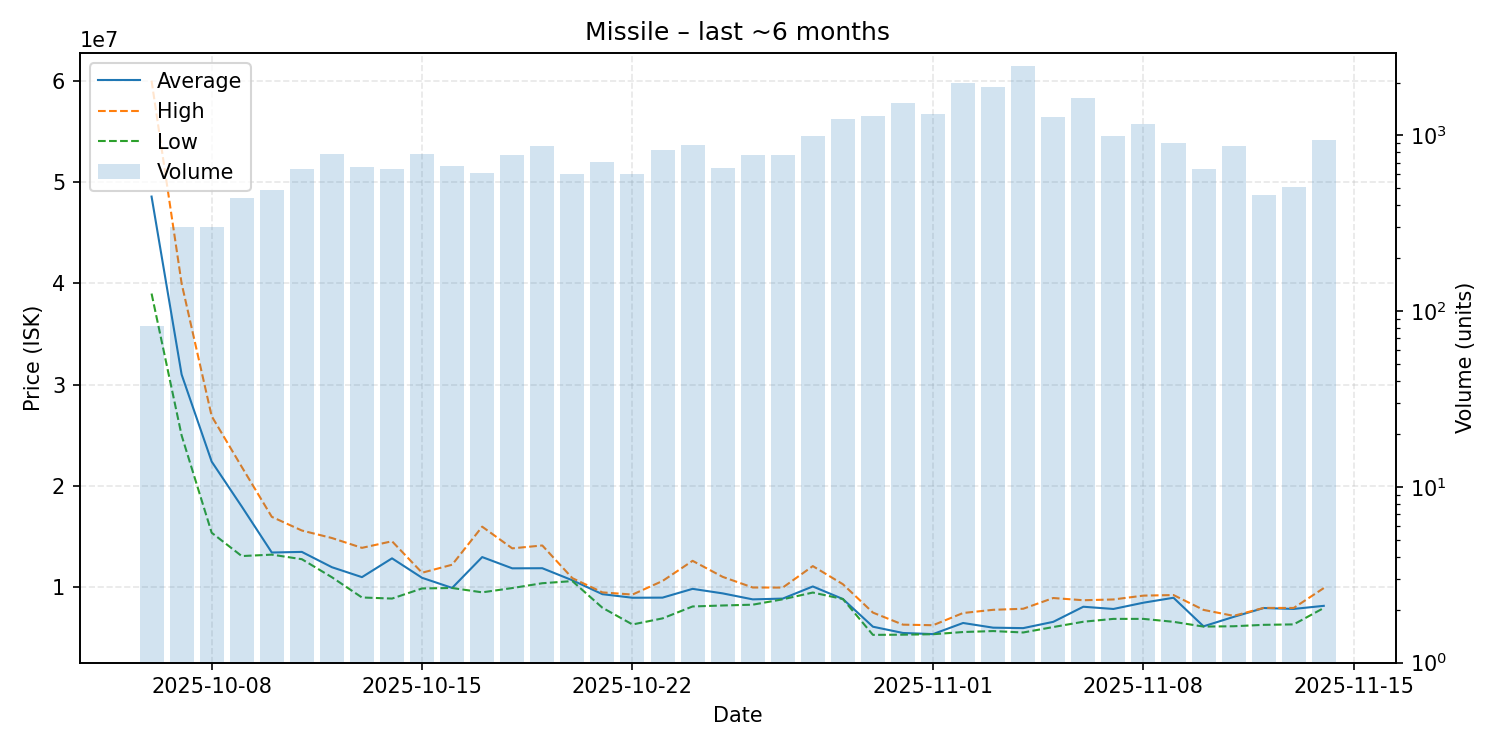

Data behind this chart, as committed beside it:
date, average, highest, lowest, order_count, volume
2025-10-06, 48568171, 60000000, 39000000, 61, 82
2025-10-07, 31010000, 39990000, 25000000, 194, 300
2025-10-08, 22420000, 26900000, 15400000, 216, 300
2025-10-09, 17990000, 21900000, 13100000, 284, 442
2025-10-10, 13450000, 16970000, 13240000, 308, 486
2025-10-11, 13510000, 15620000, 12790000, 365, 643
2025-10-12, 12000000, 14880000, 11010000, 462, 784
2025-10-13, 11020000, 13910000, 9013000, 389, 665
2025-10-14, 12875000, 14560000, 8906000, 343, 644
2025-10-15, 10955000, 11455000, 9905500, 372, 784
2025-10-16, 9956000, 12245000, 9950000, 382, 667
2025-10-17, 13000000, 16000000, 9520000, 326, 615
2025-10-18, 11890000, 13860000, 9943000, 432, 773
2025-10-19, 11900000, 14145000, 10420000, 460, 870
2025-10-20, 10710000, 10920000, 10630000, 328, 607
2025-10-21, 9339500, 9517000, 8001000, 329, 708
2025-10-22, 8987000, 9300000, 6350000, 333, 602
2025-10-23, 8999000, 10640000, 6951000, 382, 821
2025-10-24, 9864500, 12630000, 8127000, 383, 886
2025-10-25, 9419000, 11050000, 8223000, 369, 656
2025-10-26, 8827000, 9999000, 8302000, 409, 770
2025-10-27, 8904000, 9990000, 8833000, 377, 770
2025-10-28, 10100000, 12110000, 9501000, 499, 992
2025-10-29, 8863000, 10325000, 8861000, 579, 1248
2025-10-30, 6130000, 7521000, 5324000, 620, 1288
2025-10-31, 5511000, 6332000, 5342000, 683, 1531
2025-11-01, 5401000, 6277000, 5388000, 604, 1325
2025-11-02, 6497000, 7482000, 5605000, 809, 1993
2025-11-03, 6035000, 7797000, 5700000, 669, 1874
2025-11-04, 5990000, 7901000, 5560000, 759, 2483
2025-11-05, 6610000, 8960000, 6097000, 349, 1270
2025-11-06, 8100000, 8741000, 6620000, 418, 1623
2025-11-07, 7880000, 8818000, 6902000, 294, 994
2025-11-08, 8499000, 9197000, 6902000, 351, 1168
2025-11-09, 8986000, 9254000, 6612000, 280, 905
2025-11-10, 6168500, 7788000, 6142000, 192, 640
2025-11-11, 7098000, 7200000, 6175000, 241, 870
2025-11-12, 7972000, 7985000, 6314000, 180, 459
2025-11-13, 7884000, 7980000, 6358000, 171, 511
2025-11-14, 8188000, 9940000, 7976000, 313, 937
